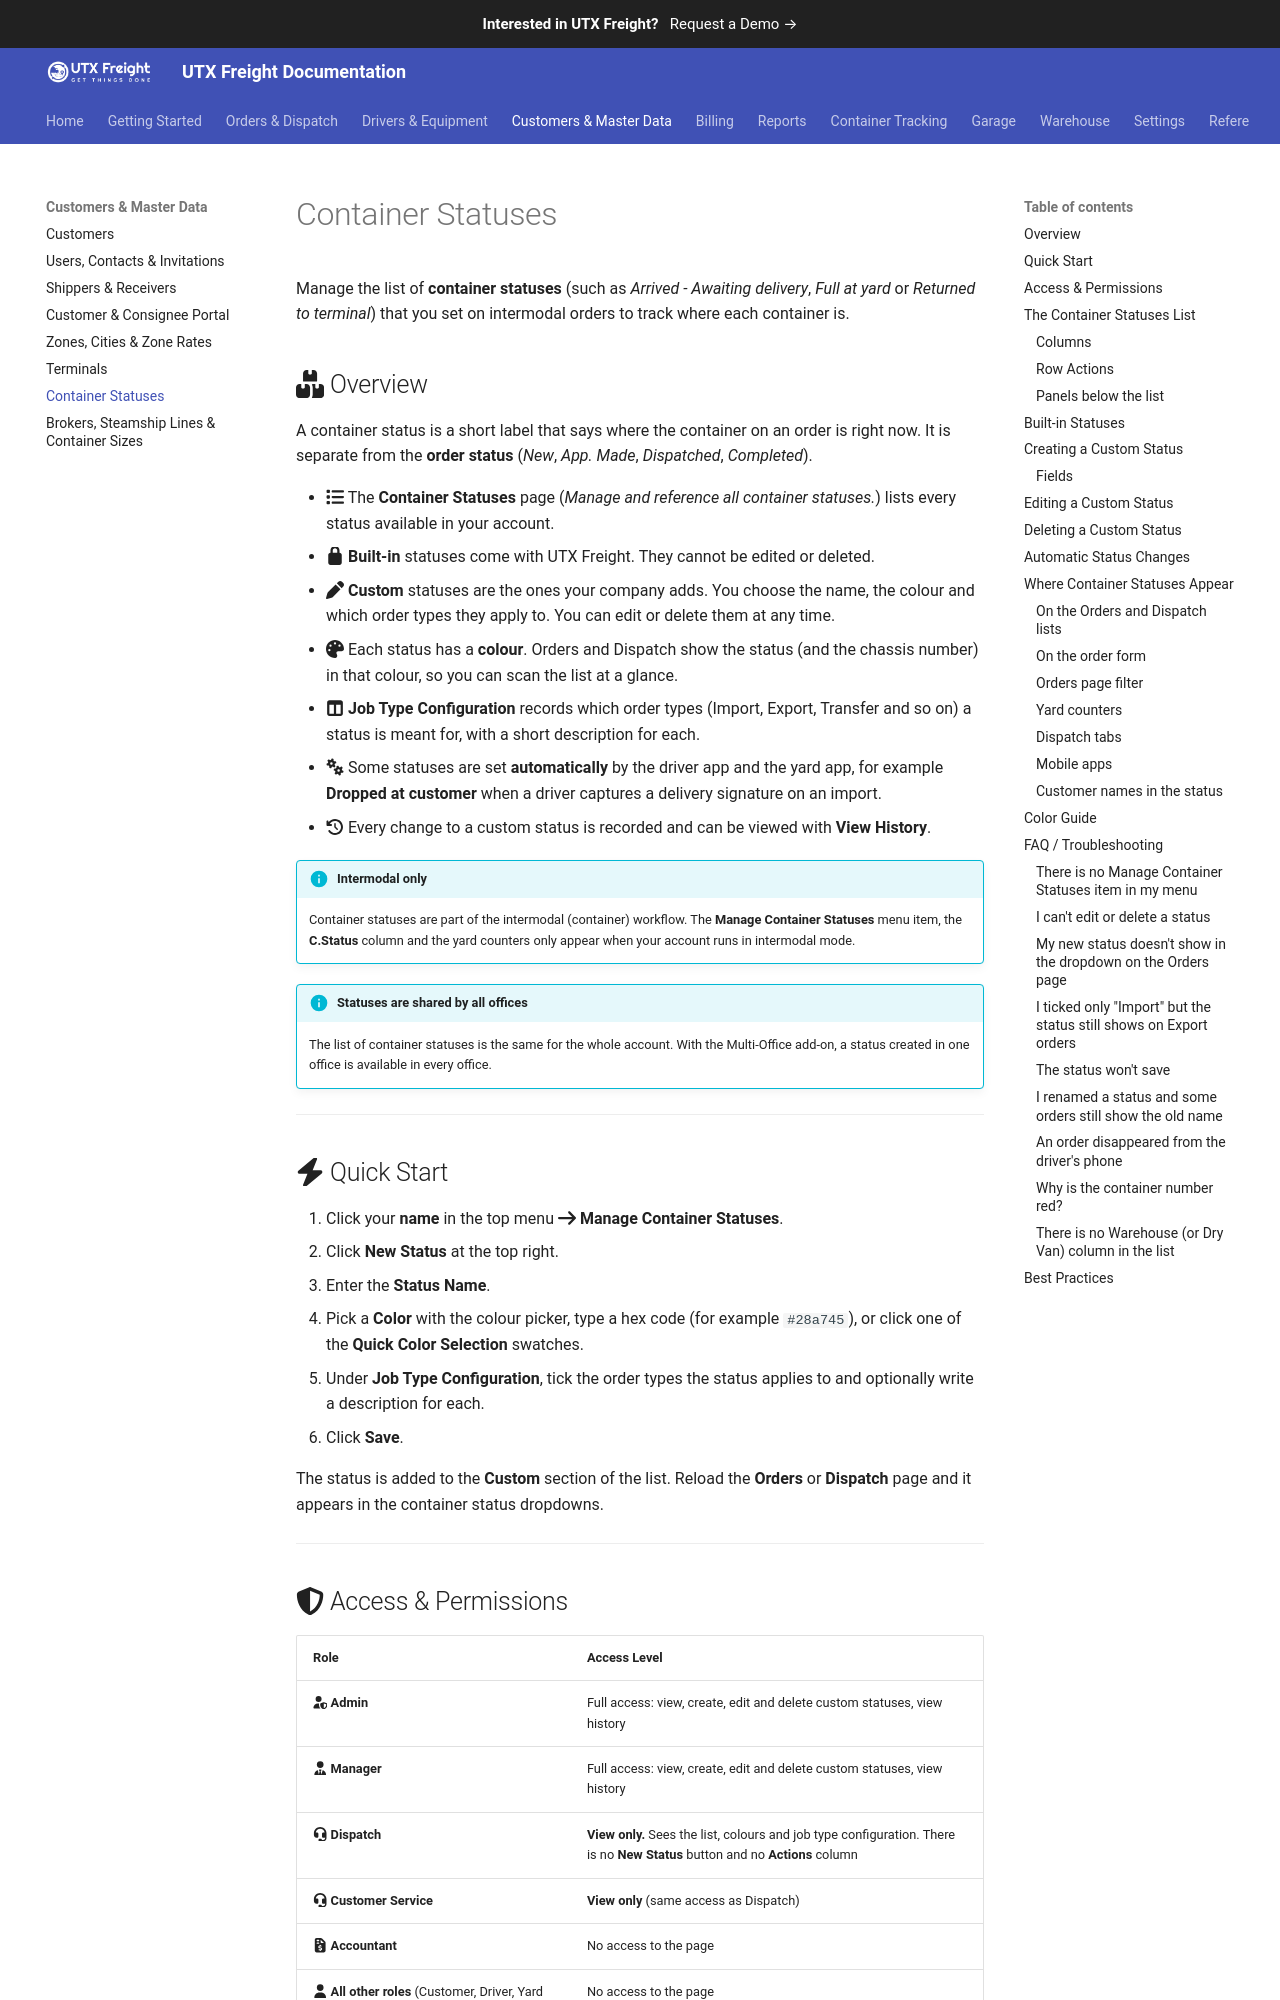

repository: utxweb/utxfreight-docs · page: freight/container-statuses/index.html · generator: mkdocs

# Container Statuses

Manage the list of **container statuses** (such as *Arrived - Awaiting delivery*, *Full at yard* or *Returned to terminal*) that you set on intermodal orders to track where each container is.

## :fontawesome-solid-boxes-stacked: Overview

A container status is a short label that says where the container on an order is right now. It is separate from the **order status** (*New*, *App. Made*, *Dispatched*, *Completed*).

- :fontawesome-solid-list: The **Container Statuses** page (*Manage and reference all container statuses.*) lists every status available in your account.
- :fontawesome-solid-lock: **Built-in** statuses come with UTX Freight. They cannot be edited or deleted.
- :fontawesome-solid-pen: **Custom** statuses are the ones your company adds. You choose the name, the colour and which order types they apply to. You can edit or delete them at any time.
- :fontawesome-solid-palette: Each status has a **colour**. Orders and Dispatch show the status (and the chassis number) in that colour, so you can scan the list at a glance.
- :fontawesome-solid-table-columns: **Job Type Configuration** records which order types (Import, Export, Transfer and so on) a status is meant for, with a short description for each.
- :fontawesome-solid-gears: Some statuses are set **automatically** by the driver app and the yard app, for example **Dropped at customer** when a driver captures a delivery signature on an import.
- :fontawesome-solid-clock-rotate-left: Every change to a custom status is recorded and can be viewed with **View History**.

!!! info "Intermodal only"
    Container statuses are part of the intermodal (container) workflow. The **Manage Container Statuses** menu item, the **C.Status** column and the yard counters only appear when your account runs in intermodal mode.

!!! info "Statuses are shared by all offices"
    The list of container statuses is the same for the whole account. With the Multi-Office add-on, a status created in one office is available in every office.

---

## :fontawesome-solid-bolt: Quick Start

1. Click your **name** in the top menu :fontawesome-solid-arrow-right: **Manage Container Statuses**.
2. Click **New Status** at the top right.
3. Enter the **Status Name**.
4. Pick a **Color** with the colour picker, type a hex code (for example `#28a745`), or click one of the **Quick Color Selection** swatches.
5. Under **Job Type Configuration**, tick the order types the status applies to and optionally write a description for each.
6. Click **Save**.

The status is added to the **Custom** section of the list. Reload the **Orders** or **Dispatch** page and it appears in the container status dropdowns.

---
